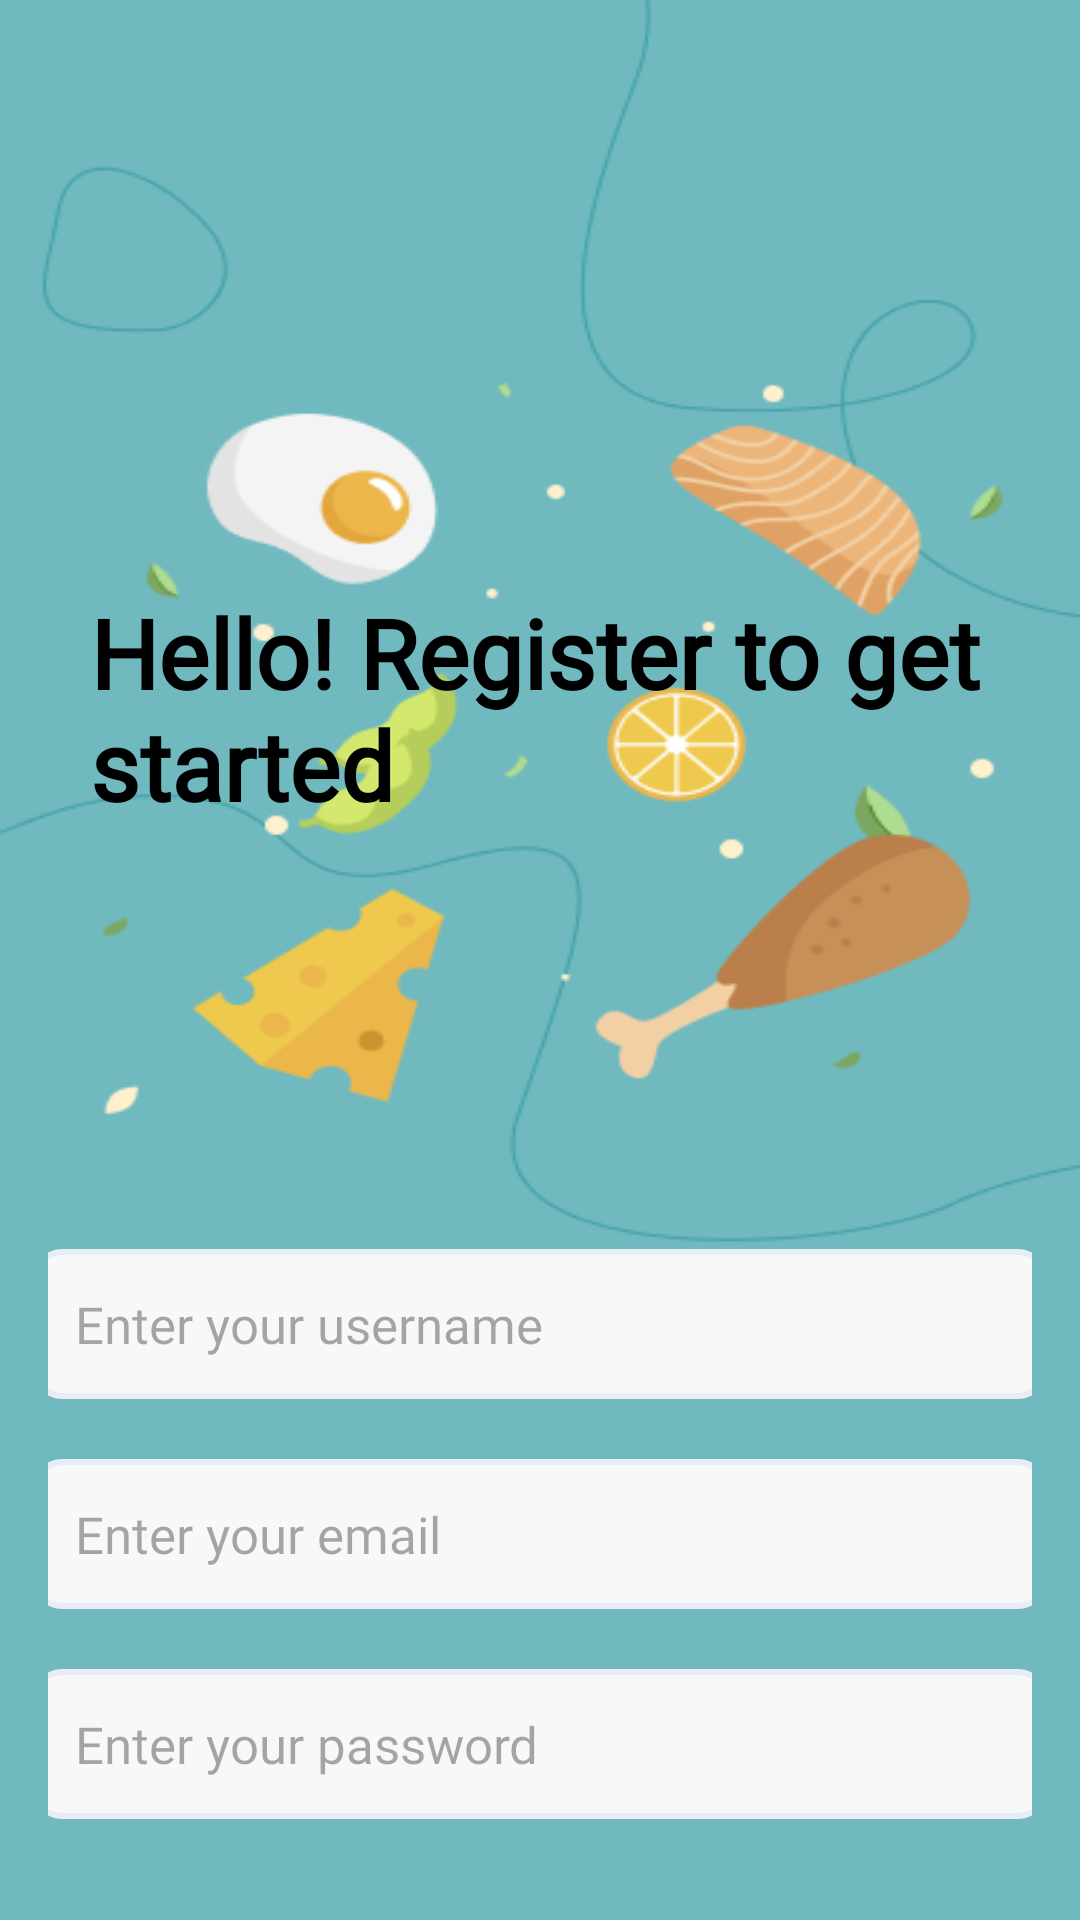

This screen was rendered from an Android layout file. Write that file and the resources it references.
<!-- AndroidManifest.xml: application theme Theme.UAS_PPPB -->
<!-- res/layout/fragment_register.xml -->
<?xml version="1.0" encoding="utf-8"?>
<LinearLayout xmlns:android="http://schemas.android.com/apk/res/android"
    android:layout_width="match_parent"
    android:layout_height="match_parent"
    xmlns:app="http://schemas.android.com/apk/res-auto"
    android:orientation="vertical"
    android:gravity="center_horizontal"
    android:padding="16dp"
    android:background="@drawable/background_login_register">

    <TextView
        android:id="@+id/greeting"
        android:layout_width="300dp"
        android:layout_height="wrap_content"
        android:text="Hello! Register to get started"
        android:fontFamily="@font/urbanist"
        android:textSize="32sp"
        android:textColor="@color/black"
        android:textStyle="bold"
        android:layout_marginTop="180dp"
        android:layout_marginBottom="140dp"/>

    <EditText
        android:id="@+id/editTextName"
        android:layout_width="340dp"
        android:layout_height="50dp"
        android:hint="Enter your username"
        android:fontFamily="@font/urbanist"
        android:textSize="17sp"
        android:layout_marginBottom="20dp"
        android:background="@drawable/edit_text"/>

    <EditText
        android:id="@+id/editTextEmail"
        android:layout_width="340dp"
        android:layout_height="50dp"
        android:hint="Enter your email"
        android:fontFamily="@font/urbanist"
        android:textSize="17sp"
        android:layout_marginBottom="20dp"
        android:background="@drawable/edit_text"/>

    <EditText
        android:id="@+id/editTextPassword"
        android:layout_width="340dp"
        android:layout_height="50dp"
        android:hint="Enter your password"
        android:inputType="textPassword"
        android:fontFamily="@font/urbanist"
        android:textSize="17sp"
        android:layout_marginBottom="30dp"
        android:background="@drawable/edit_text"/>

    <Button
        android:id="@+id/buttonRegister"
        android:layout_width="320dp"
        android:layout_height="50dp"
        android:text="Register"
        app:backgroundTint="@null"
        android:textSize="17sp"
        android:background="@drawable/button"/>

</LinearLayout>
<!-- resources referenced by this layout -->
<resources>
  <color name="black">#FF000000</color>
  <!-- drawable background_login_register: png bitmap (drawable, 30548 bytes) -->
  <!-- drawable button (drawable) -->
  <?xml version="1.0" encoding="utf-8"?>
  <shape xmlns:android="http://schemas.android.com/apk/res/android"
      android:shape="rectangle">
      <solid android:color="@color/btn_fill"/>
      <corners android:radius="8dp"/>
      <padding
          android:top="12dp"
          android:bottom="12dp"/>
  </shape>
  <!-- drawable edit_text (drawable) -->
  <?xml version="1.0" encoding="utf-8"?>
  <shape xmlns:android="http://schemas.android.com/apk/res/android"
      android:shape="rectangle">
      <corners android:radius="10dp"/>
      <solid android:color="@color/form_fill"/>
      <stroke
          android:color="@color/form_border"
          android:width="2dp"/>
      <padding
          android:left="15dp"/>
  
  </shape>
  <style name="Theme.UAS_PPPB" parent="Base.Theme.UAS_PPPB" />
  <color name="btn_fill">#042628</color>
  <color name="form_fill">#F7F8F9</color>
  <color name="form_border">#E8ECF4</color>
  <style name="Base.Theme.UAS_PPPB" parent="Theme.Material3.DayNight.NoActionBar">
          
          
      </style>
</resources>
